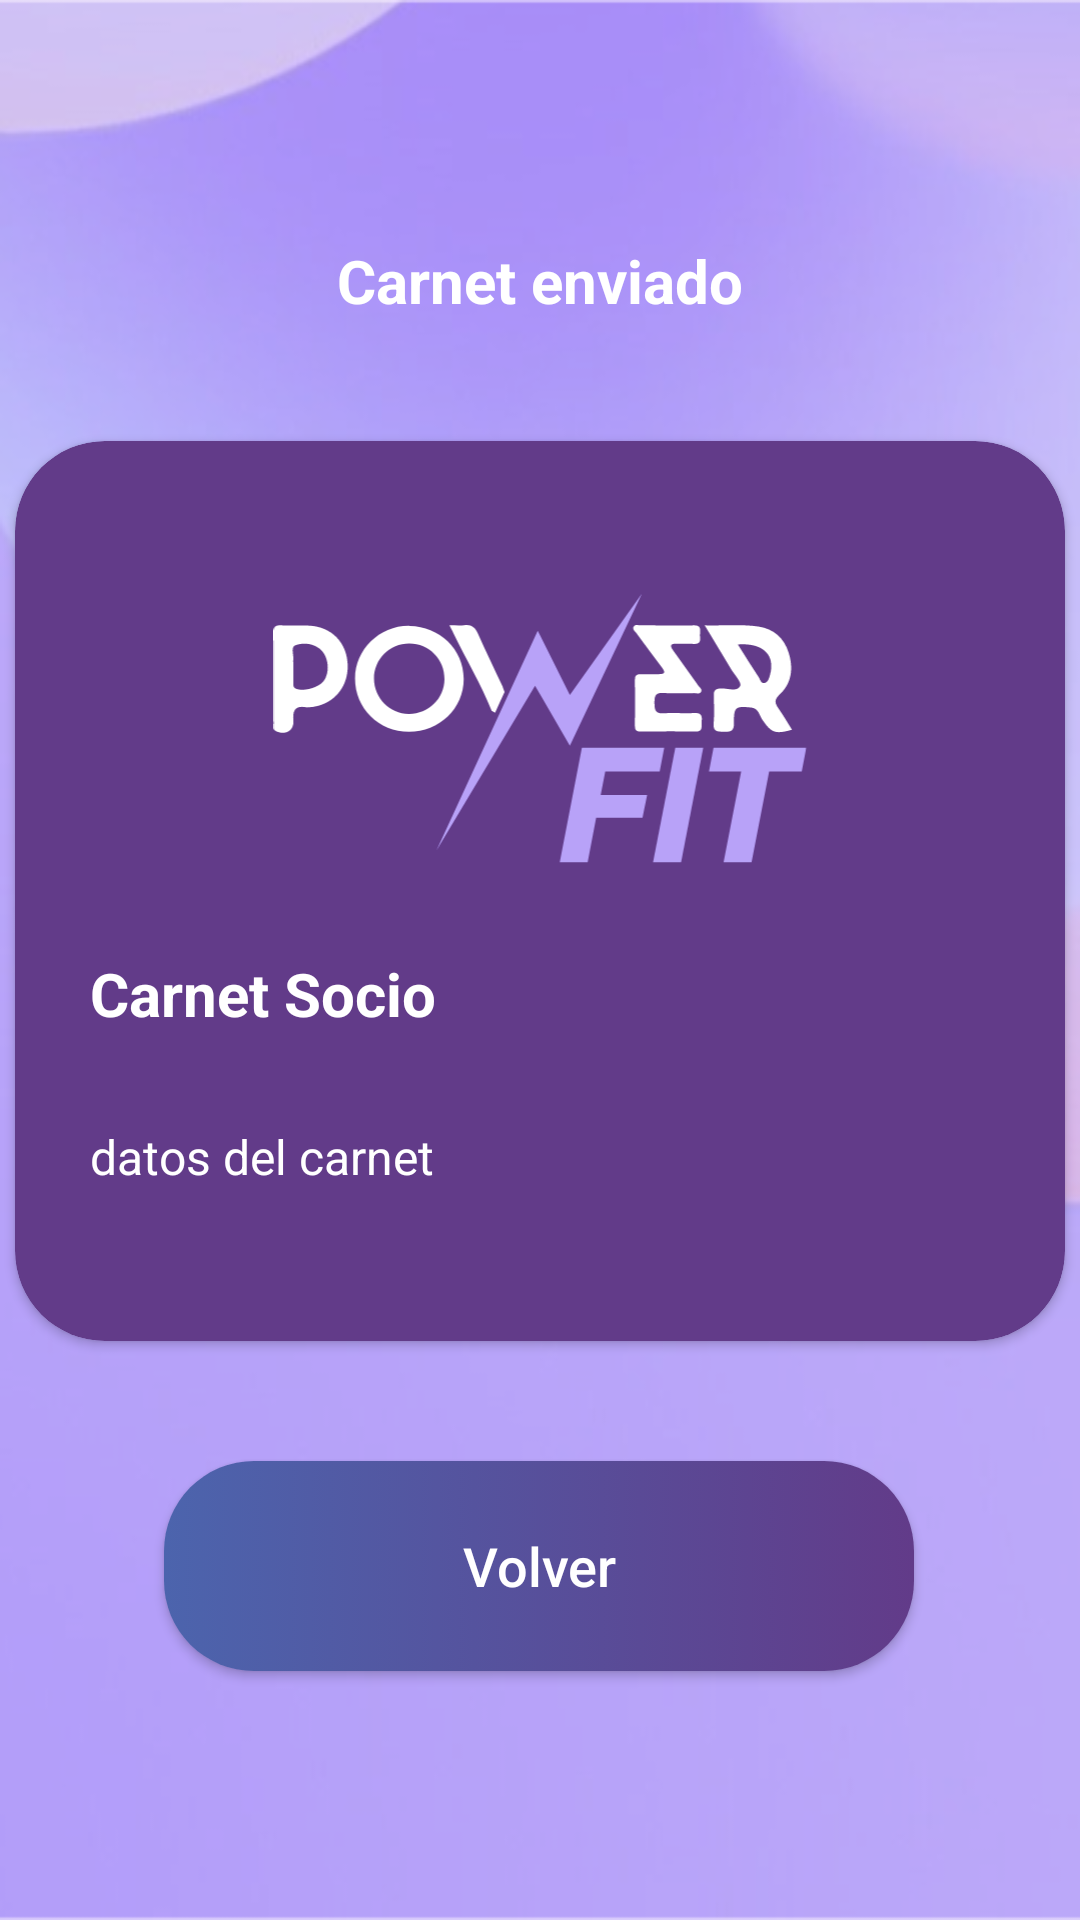

The Android layout XML behind this screen, and the referenced resources:
<!-- AndroidManifest.xml: application theme Theme.PowerFit -->
<!-- res/layout/fragment_carnet.xml -->
<?xml version="1.0" encoding="utf-8"?>
<FrameLayout xmlns:android="http://schemas.android.com/apk/res/android"
    xmlns:app="http://schemas.android.com/apk/res-auto"
    xmlns:tools="http://schemas.android.com/tools"
    android:layout_width="match_parent"
    android:layout_height="match_parent"
    android:background="@mipmap/fondonotices"
    tools:context=".pages.components.navModals.Carnet">

    <LinearLayout
        android:layout_width="match_parent"
        android:layout_height="match_parent"
        android:layout_gravity="center"
        android:orientation="vertical">



        <androidx.constraintlayout.widget.ConstraintLayout
            android:layout_width="match_parent"
            android:layout_marginTop="80dp"
            android:layout_height="match_parent">

            <TextView
                android:id="@+id/textView2"
                android:layout_width="wrap_content"
                android:layout_height="wrap_content"
                android:layout_gravity="center"
                android:text="@string/gestion_carnet_enviado"
                android:textColor="@color/white"
                android:textSize="20sp"
                android:textStyle="bold"
                app:layout_constraintEnd_toEndOf="parent"
                app:layout_constraintStart_toStartOf="parent"
                app:layout_constraintTop_toTopOf="parent" />


            <androidx.cardview.widget.CardView
                android:id="@+id/cardView5"
                android:layout_width="350dp"
                android:layout_marginTop="40dp"
                android:layout_height="300dp"
                app:cardBackgroundColor="@color/violet"
                app:cardCornerRadius="30dp"
                app:layout_constraintEnd_toEndOf="parent"
                app:layout_constraintStart_toStartOf="parent"
                app:layout_constraintTop_toBottomOf="@+id/textView2">

                <androidx.appcompat.widget.LinearLayoutCompat
                    android:layout_width="match_parent"
                    android:layout_height="match_parent"
                    android:gravity="center"
                    android:orientation="vertical"
                    android:padding="25dp">

                    <ImageView
                        android:layout_width="190dp"
                        android:layout_height="90dp"
                        android:src="@drawable/logopowerblanco" />

                    <TextView
                        android:layout_width="wrap_content"
                        android:layout_height="wrap_content"
                        android:layout_marginTop="30dp"
                        android:text="Carnet Socio"
                        android:textStyle="bold"
                        android:layout_gravity="start"
                        android:textColor="@color/white"
                        android:textSize="20sp" />
                    <TextView
                        android:layout_width="wrap_content"
                        android:layout_height="wrap_content"
                        android:layout_marginTop="30dp"
                        android:text="datos del carnet"

                        android:layout_gravity="start"
                        android:textColor="@color/white"
                        android:textSize="16sp" />
                </androidx.appcompat.widget.LinearLayoutCompat>
            </androidx.cardview.widget.CardView>

            <androidx.appcompat.widget.AppCompatButton
                android:id="@+id/boton_volver_home"
                android:layout_width="250dp"
                android:layout_height="70dp"
                android:layout_marginTop="40dp"
                android:background="@drawable/border_button_selector"
                android:text="@string/btn_volver"
                android:textAllCaps="false"
                android:textColor="@android:color/white"
                android:textSize="18sp"
                android:textStyle="normal"
                app:layout_constraintEnd_toEndOf="parent"
                app:layout_constraintHorizontal_bias="0.496"
                app:layout_constraintStart_toStartOf="parent"
                app:layout_constraintTop_toBottomOf="@+id/cardView5" />

        </androidx.constraintlayout.widget.ConstraintLayout>


    </LinearLayout>

</FrameLayout>
<!-- resources referenced by this layout -->
<resources>
  <color name="violet">#623B89</color>
  <color name="white">#FFFFFFFF</color>
  <!-- drawable border_button_selector (drawable) -->
  <?xml version="1.0" encoding="utf-8"?>
  <selector xmlns:android="http://schemas.android.com/apk/res/android">
      <item android:state_pressed="true" android:drawable="@drawable/border_button_pressed" />
      <item android:drawable="@drawable/border_button" />
  </selector>
  <!-- drawable logopowerblanco: vector/xml drawable (drawable, 3860 chars, omitted) -->
  <!-- mipmap fondonotices: png bitmap (mipmap-hdpi, 94056 bytes) -->
  <string name="btn_volver">Volver</string>
      //altImages
  <string name="gestion_carnet_enviado">Carnet enviado</string>
      //Form
  <style name="Theme.PowerFit" parent="Base.Theme.PowerFit" />
  <!-- drawable border_button_pressed (drawable) -->
  <shape xmlns:android="http://schemas.android.com/apk/res/android"
      android:shape="rectangle">
      <gradient
          android:startColor="#374C8B"
          android:endColor="#512B78"
          android:angle="0" />
      <corners android:radius="30dp" />
  </shape>
  <!-- drawable border_button (drawable) -->
  <shape xmlns:android="http://schemas.android.com/apk/res/android"
      android:shape="rectangle">
      <gradient
          android:startColor="#4C64AD"
          android:endColor="#623B89"
          android:angle="0" />
      <corners android:radius="30dp" />
  </shape>
  <style name="Base.Theme.PowerFit" parent="Theme.Material3.DayNight.NoActionBar">
          
          
      </style>
</resources>
